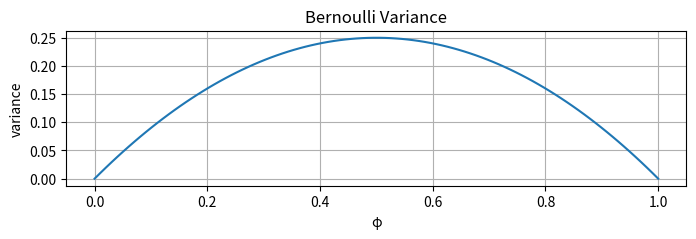

Generate this figure with matplotlib:
#!/usr/bin/env python3
import matplotlib.pyplot as plt
import numpy as np

xs = np.linspace(0, 1, 100)
ys = xs * (1 - xs)

plt.figure(figsize=(8,4))
plt.plot(xs, ys)
plt.xlabel("φ")
plt.ylabel("variance")
plt.yticks(np.arange(0, 0.3, step=0.05))
plt.gca().set_aspect(1)
plt.grid(True)
plt.title("Bernoulli Variance")
plt.savefig("bernoulli_variance.svg", transparent=True, bbox_inches="tight")
